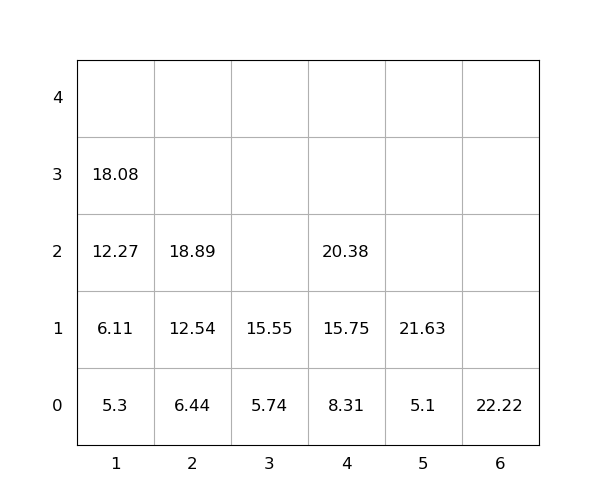

The data file committed next to this chart (first rows):
idx, loc_x, loc_y, loc_z, weight, seq, emerg, reloc, size(ft)
1, 1, 0, 0, 5.3, 0, 0, 0, 20
2, 5, 0, 0, 5.1, 0, 0, 0, 20
3, 3, 0, 0, 5.74, 0, 0, 0, 20
4, 1, 0, 1, 6.11, 1, 0, 0, 20
5, 1, 0, 2, 12.27, 2, 0, 0, 20
6, 1, 0, 3, 18.08, 3, 0, 0, 20
7, 5, 0, 1, 21.63, 4, 0, 0, 20
8, 4, 0, 0, 8.31, 5, 0, 0, 20
9, 6, 0, 0, 22.22, 6, 0, 0, 20
10, 2, 0, 0, 6.44, 7, 0, 0, 20
11, 4, 0, 1, 15.75, 8, 0, 0, 20
12, 2, 0, 1, 12.54, 9, 0, 0, 20
13, 4, 0, 2, 20.38, 10, 0, 0, 20
14, 3, 0, 1, 15.55, 11, 0, 0, 20
15, 2, 0, 2, 18.89, 12, 0, 0, 20
